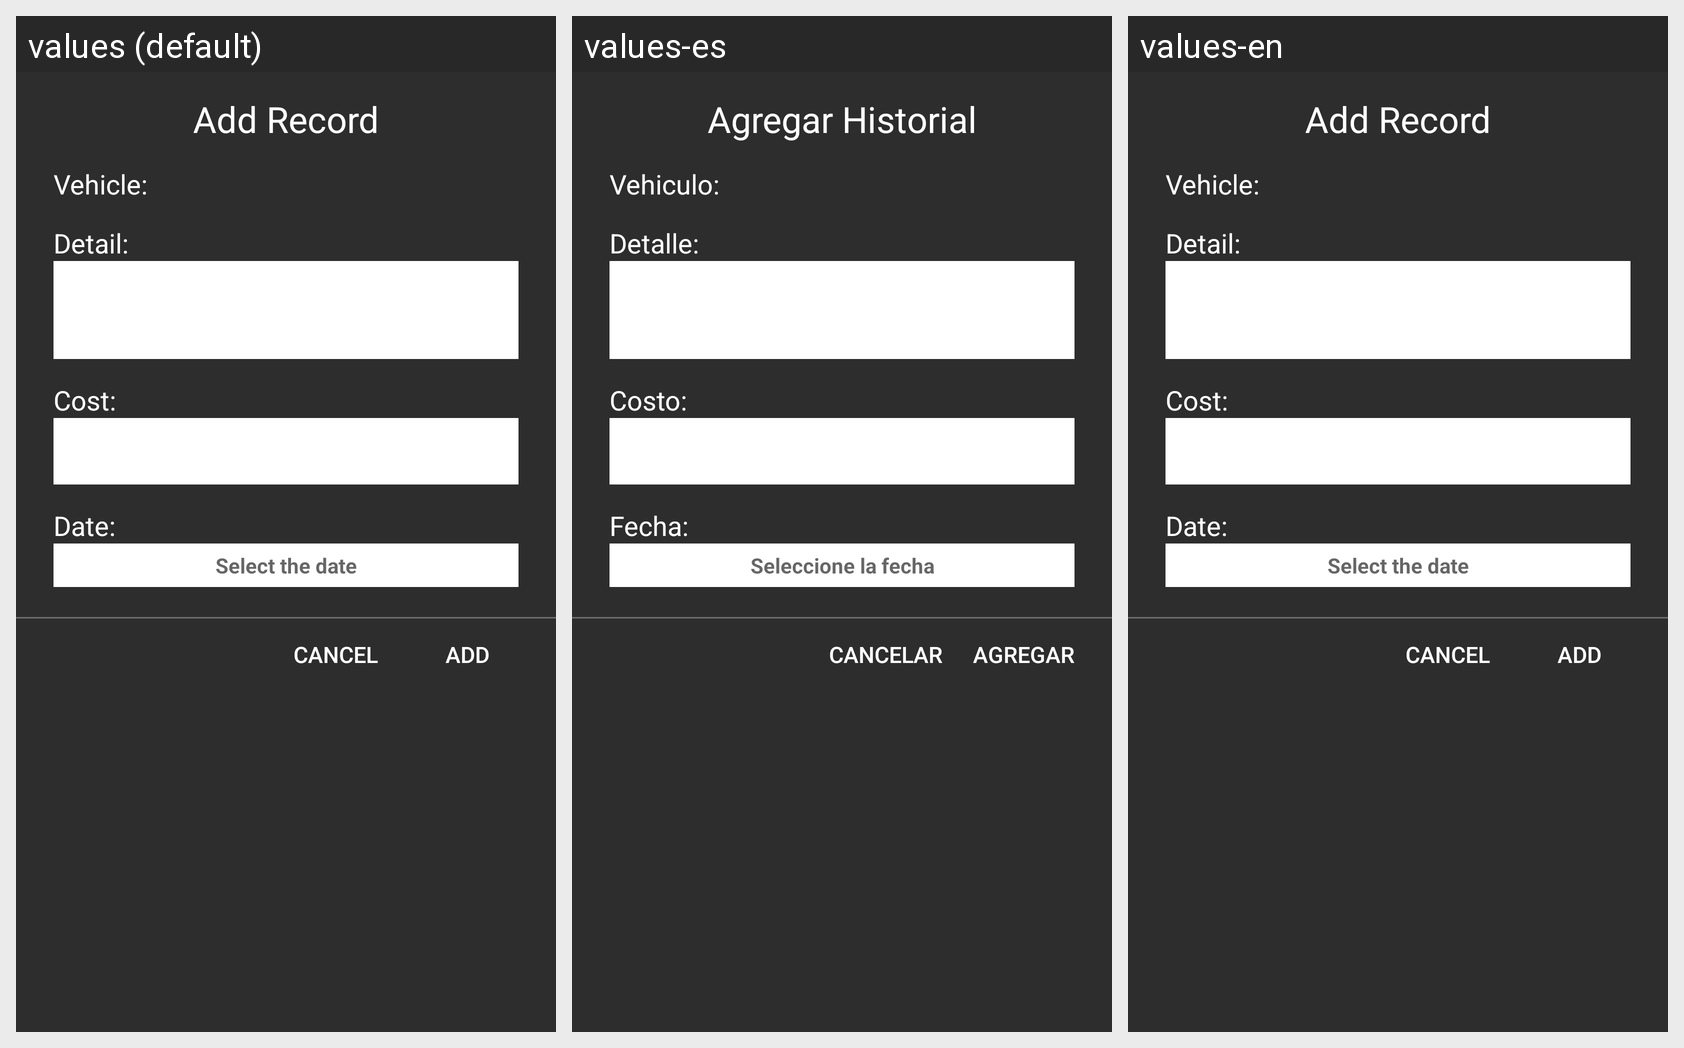

The Android screen above is rendered under several locales of the same app. Produce the string resources it draws, with the default and per-locale values.
Android screen res/layout/form_add_record.xml rendered under 3 locales, left to right: values (default), values-es, values-en. Device: Nexus 5 (rendered at 1080×1920; each locale shown at half size, 540×960, under a caption strip naming it); theme Theme.Talleringo.
Strings drawn on this screen, with the default value and each locale's value (text and hints the layout hard-codes, and strings that could not be matched under every locale, appear in the picture but are not listed):

title_add_record
  values: Add Record
  values-es: Agregar Historial
  values-en: Add Record

add_maintenance_vehiculo
  values: Vehicle:
  values-es: Vehiculo:
  values-en: Vehicle:

add_maintenance_detalle
  values: Detail:
  values-es: Detalle:
  values-en: Detail:

add_maintenance_cost
  values: Cost:
  values-es: Costo:
  values-en: Cost:

add_record_date_completed
  values: Date:
  values-es: Fecha:
  values-en: Date:

hint_date
  values: Select the date
  values-es: Seleccione la fecha
  values-en: Select the date

btn_cancel
  values: Cancel
  values-es: Cancelar
  values-en: Cancel

btn_add
  values: Add
  values-es: Agregar
  values-en: Add
